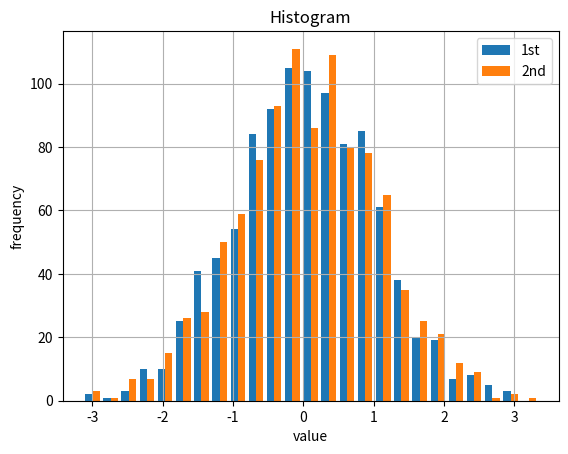

Recreate this plot in Python.

import numpy as np
import matplotlib as mpl
import matplotlib.pyplot as plt

# %matplotlib inline
np.random.seed(2000)
y = np.random.standard_normal((1000, 2))

plt.hist(y, label=['1st', '2nd'], bins=25)
plt.legend()
plt.grid()
plt.xlabel('value')
plt.ylabel('frequency')
plt.title('Histogram')

plt.show()
